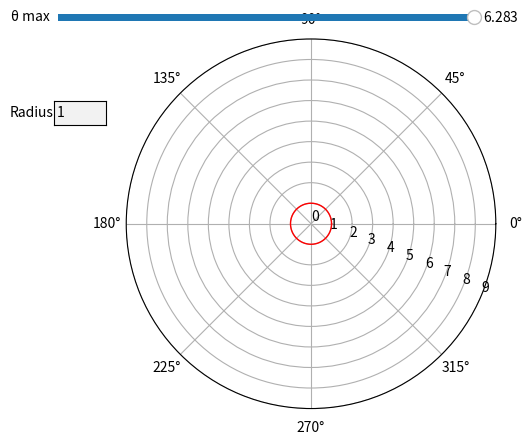

Generate this figure with matplotlib:
import numpy as np
import matplotlib.pyplot as plt
from matplotlib.widgets import Button, RadioButtons, TextBox, Slider


##########################Functions############################
def theta_limits(max):
    global theta
    theta = np.linspace(0, max, 360)


def radial(box_input):
    globals()['radius'] = eval(box_input) * ((np.sin(theta) ** 2) + (np.cos(theta) ** 2))



def radius_limit(box_input):
    global polar_l
    ax.cla()
    radial(box_input)
    polar_l = ax.plot(theta, radius, color='red')


def theta_max(val):
    global theta, polar_l
    theta_limits(max_slider.val)
    polar_l = ax.plot(theta, radius, color='red')
    fig.canvas.draw_idle()



######################defining variables##################

ticks = np.arange(0, 10, 1)
min = 0
max = 2 * np.pi
theta_limits(max)
one = (np.sin(theta) ** 2) + (np.cos(theta) ** 2)
radial('1')
########################plotting##############################

fig, ax = plt.subplots(subplot_kw={'projection': 'polar'})
polar_l, = ax.plot(theta, one, lw=1, color='red')
ax.set_rmax(5)
ax.set_rticks(ticks)  # Less radial ticks
ax.set_rlabel_position(-22.5)  # Move radial labels away from plotted line
ax.grid(True)
fig.subplots_adjust(left=0.3, right=0.99)

#####################plotting boxes###################
ax_thetaMax = fig.add_axes([0.25, 0.91, 0.65, 0.03])
ax_radius = plt.axes([0.094 + 0.15, 0.7, 0.08, 0.05])

max_slider = Slider(ax=ax_thetaMax, label='θ max', valmin=0, valmax=(2 * np.pi), valinit=max)
radius_box = TextBox(ax_radius, 'Radius', initial='1')

#######################when interacted with####################


max_slider.on_changed(theta_max)

radius_box.on_submit(radius_limit)

plt.show()